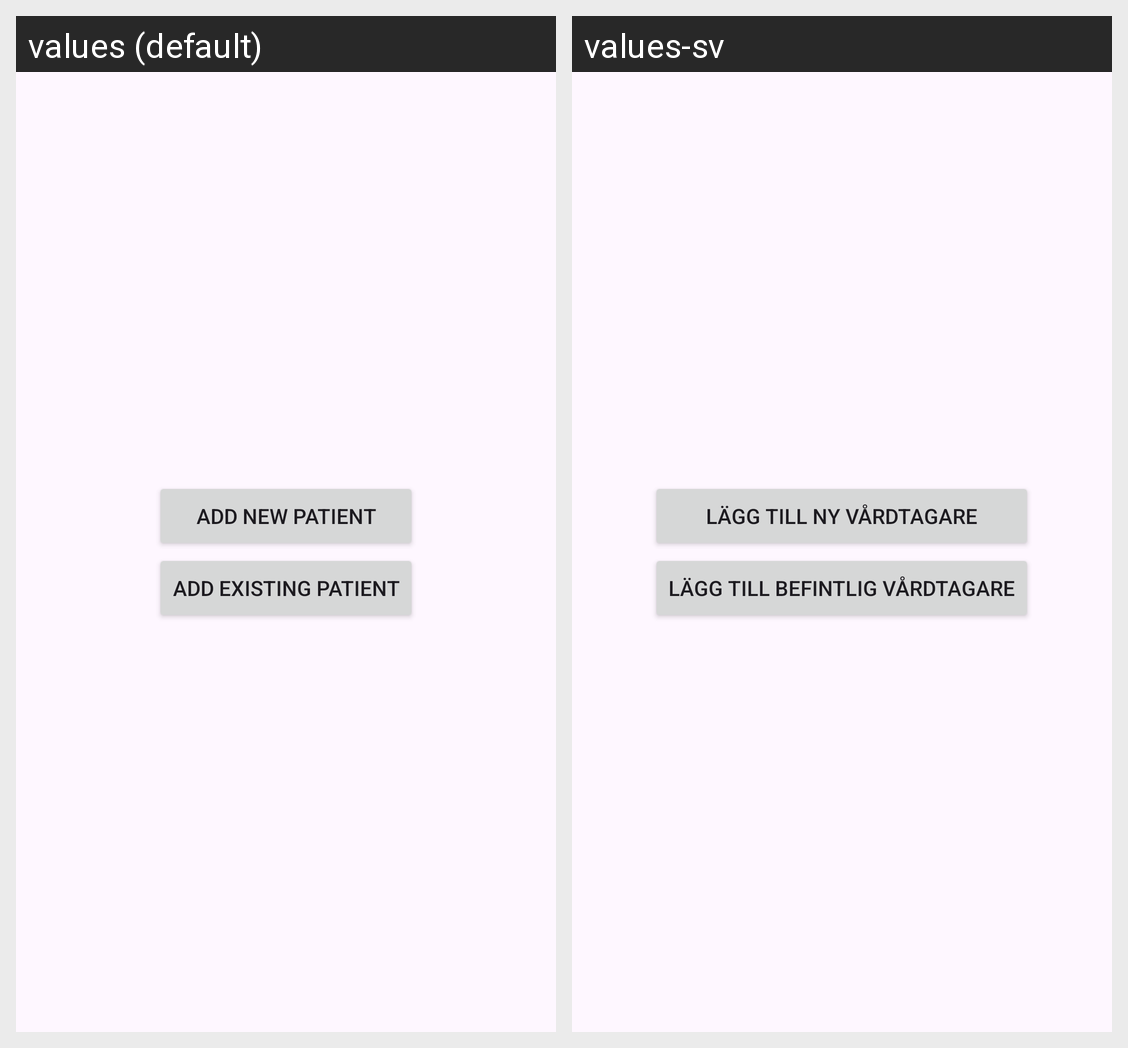

This grid shows one Android layout under two languages. Give, for every string resource on the screen, its name, the default text and each shown locale's text.
Android screen res/layout/activity_caregiver_main_add_popup.xml rendered under 2 locales, left to right: values (default), values-sv. Device: Nexus 5 (rendered at 1080×1920; each locale shown at half size, 540×960, under a caption strip naming it); theme Theme.ElderCare.
Strings drawn on this screen, with the default value and each locale's value (text and hints the layout hard-codes, and strings that could not be matched under every locale, appear in the picture but are not listed):

add_new_elder_text
  values: Add new patient
  values-sv: Lägg till ny vårdtagare

add_existing_elder_text
  values: Add existing patient
  values-sv: Lägg till befintlig vårdtagare
